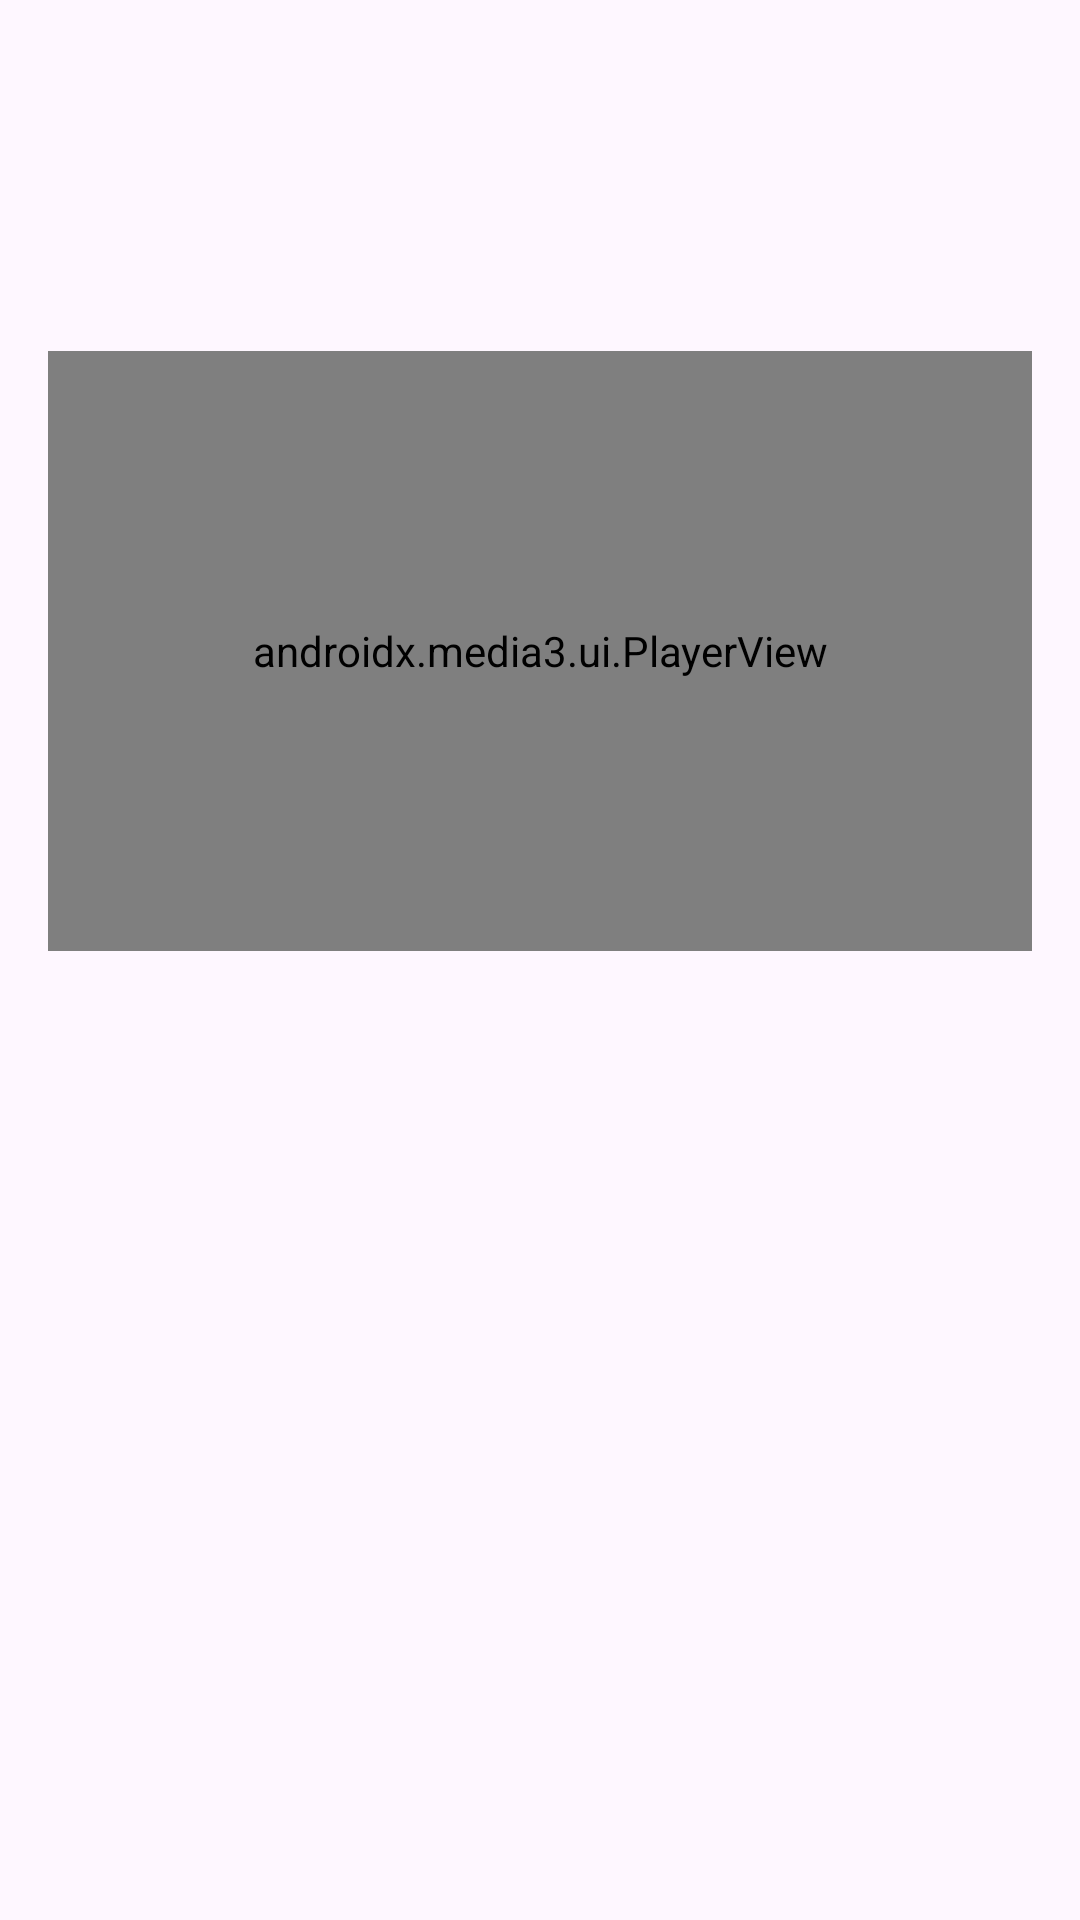

Reconstruct the res/layout file that produces this screen, plus the resources it refers to.
<!-- AndroidManifest.xml: application theme Theme.Mood_Tunes -->
<!-- res/layout/activity_music_player.xml -->
<?xml version="1.0" encoding="utf-8"?>
<androidx.constraintlayout.widget.ConstraintLayout xmlns:android="http://schemas.android.com/apk/res/android"
    xmlns:app="http://schemas.android.com/apk/res-auto"
    android:layout_width="match_parent"
    android:layout_height="match_parent"
    android:padding="16dp">

    <TextView
        android:id="@+id/tvMood"
        android:layout_width="wrap_content"
        android:layout_height="wrap_content"
        android:textSize="20sp"
        android:textStyle="bold"
        app:layout_constraintStart_toStartOf="parent"
        app:layout_constraintTop_toTopOf="parent" />

    <TextView
        android:id="@+id/tvSongTitle"
        android:layout_width="wrap_content"
        android:layout_height="wrap_content"
        android:layout_marginTop="8dp"
        android:textSize="18sp"
        app:layout_constraintStart_toStartOf="parent"
        app:layout_constraintTop_toBottomOf="@id/tvMood" />

    <TextView
        android:id="@+id/tvArtist"
        android:layout_width="wrap_content"
        android:layout_height="wrap_content"
        android:layout_marginTop="4dp"
        android:textSize="16sp"
        app:layout_constraintStart_toStartOf="parent"
        app:layout_constraintTop_toBottomOf="@id/tvSongTitle" />

    <androidx.media3.ui.PlayerView
        android:id="@+id/playerView"
        android:layout_width="match_parent"
        android:layout_height="200dp"
        android:layout_marginTop="16dp"
        app:layout_constraintTop_toBottomOf="@id/tvArtist" />

    <androidx.recyclerview.widget.RecyclerView
        android:id="@+id/rvPlaylist"
        android:layout_width="match_parent"
        android:layout_height="0dp"
        android:layout_marginTop="16dp"
        app:layout_constraintBottom_toBottomOf="parent"
        app:layout_constraintTop_toBottomOf="@id/playerView" />

</androidx.constraintlayout.widget.ConstraintLayout>
<!-- resources referenced by this layout -->
<resources>
  <style name="Theme.Mood_Tunes" parent="Base.Theme.Mood_Tunes" />
  <style name="Base.Theme.Mood_Tunes" parent="Theme.Material3.DayNight.NoActionBar">
          
          
      </style>
</resources>
